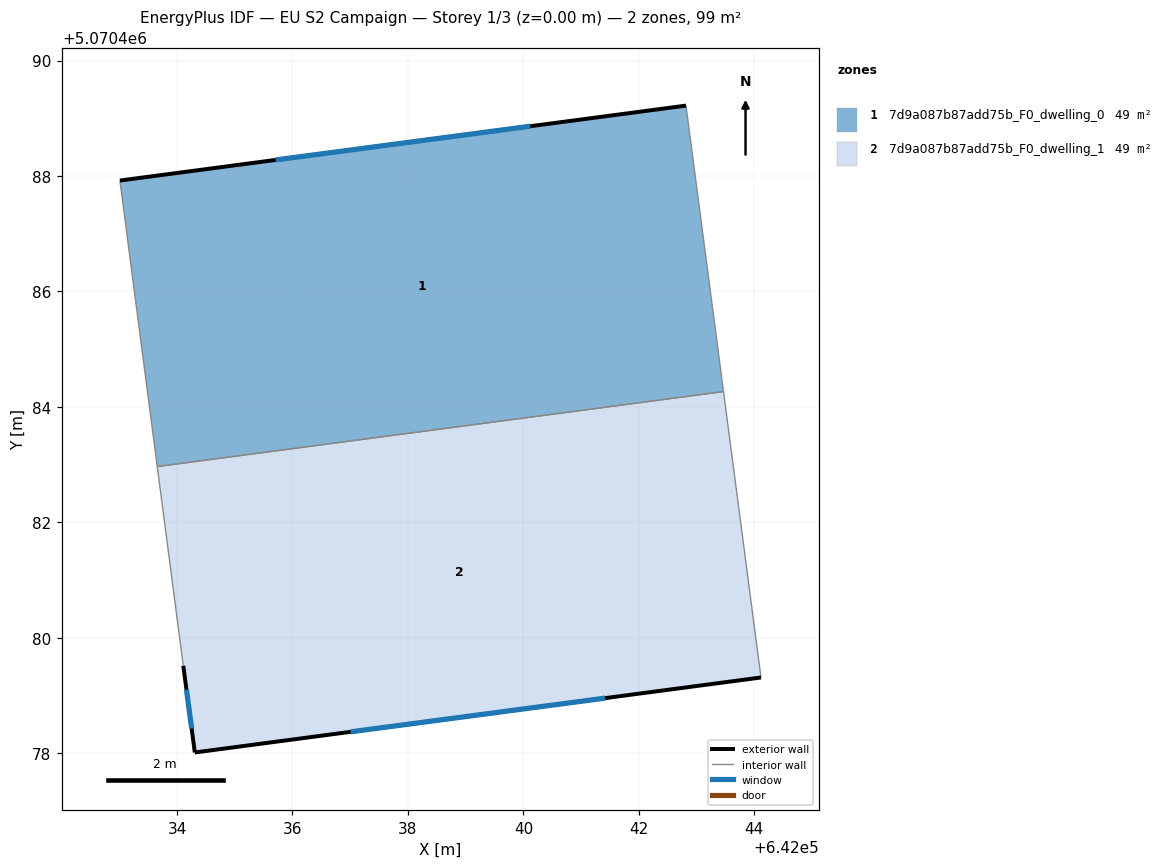
=== STOREY PLAN SPEC (per zone: floor XY polygon, exterior-wall plan segments, windows/doors) ===
zone 1: 7d9a087b87add75b_F0_dwelling_0  (49.4 m²)
  floor: (642043.47, 5070484.27) (642042.82, 5070489.22) (642033.01, 5070487.92) (642033.66, 5070482.97)
  exterior wall: (642033.01, 5070487.92) – (642042.82, 5070489.22)  [9.9 m]
    window: (642035.71, 5070488.28) – (642040.12, 5070488.86)  [6.0 m²]
  interior walls: 3
zone 2: 7d9a087b87add75b_F0_dwelling_1  (49.4 m²)
  floor: (642044.12, 5070479.31) (642043.47, 5070484.27) (642033.66, 5070482.97) (642034.11, 5070479.52) (642034.31, 5070478.01)
  exterior wall: (642044.12, 5070479.31) – (642034.31, 5070478.01)  [9.9 m]
    window: (642041.42, 5070478.96) – (642037.01, 5070478.37)  [6.0 m²]
  exterior wall: (642034.31, 5070478.01) – (642034.11, 5070479.52)  [1.5 m]
    window: (642034.25, 5070478.43) – (642034.16, 5070479.10)  [0.9 m²]
  interior walls: 3

=== DERIVED (storey summary) ===
Building: EU S2 Campaign
Storey: 1 of 3  (floor level z = 0.00 m)
Storey gross floor area: 98.9 m²
Zones on this storey: 2
  - 7d9a087b87add75b_F0_dwelling_0: floor 49.4 m²; exterior wall 9.9 m (29.7 m²); 1 window(s) 6.0 m²; WWR 20.2%
  - 7d9a087b87add75b_F0_dwelling_1: floor 49.4 m²; exterior wall 11.4 m (34.2 m²); 2 window(s) 6.9 m²; WWR 20.2%
Zone adjacency (shared interzone walls):
  - 7d9a087b87add75b_F0_dwelling_0 ↔ 7d9a087b87add75b_F0_dwelling_1